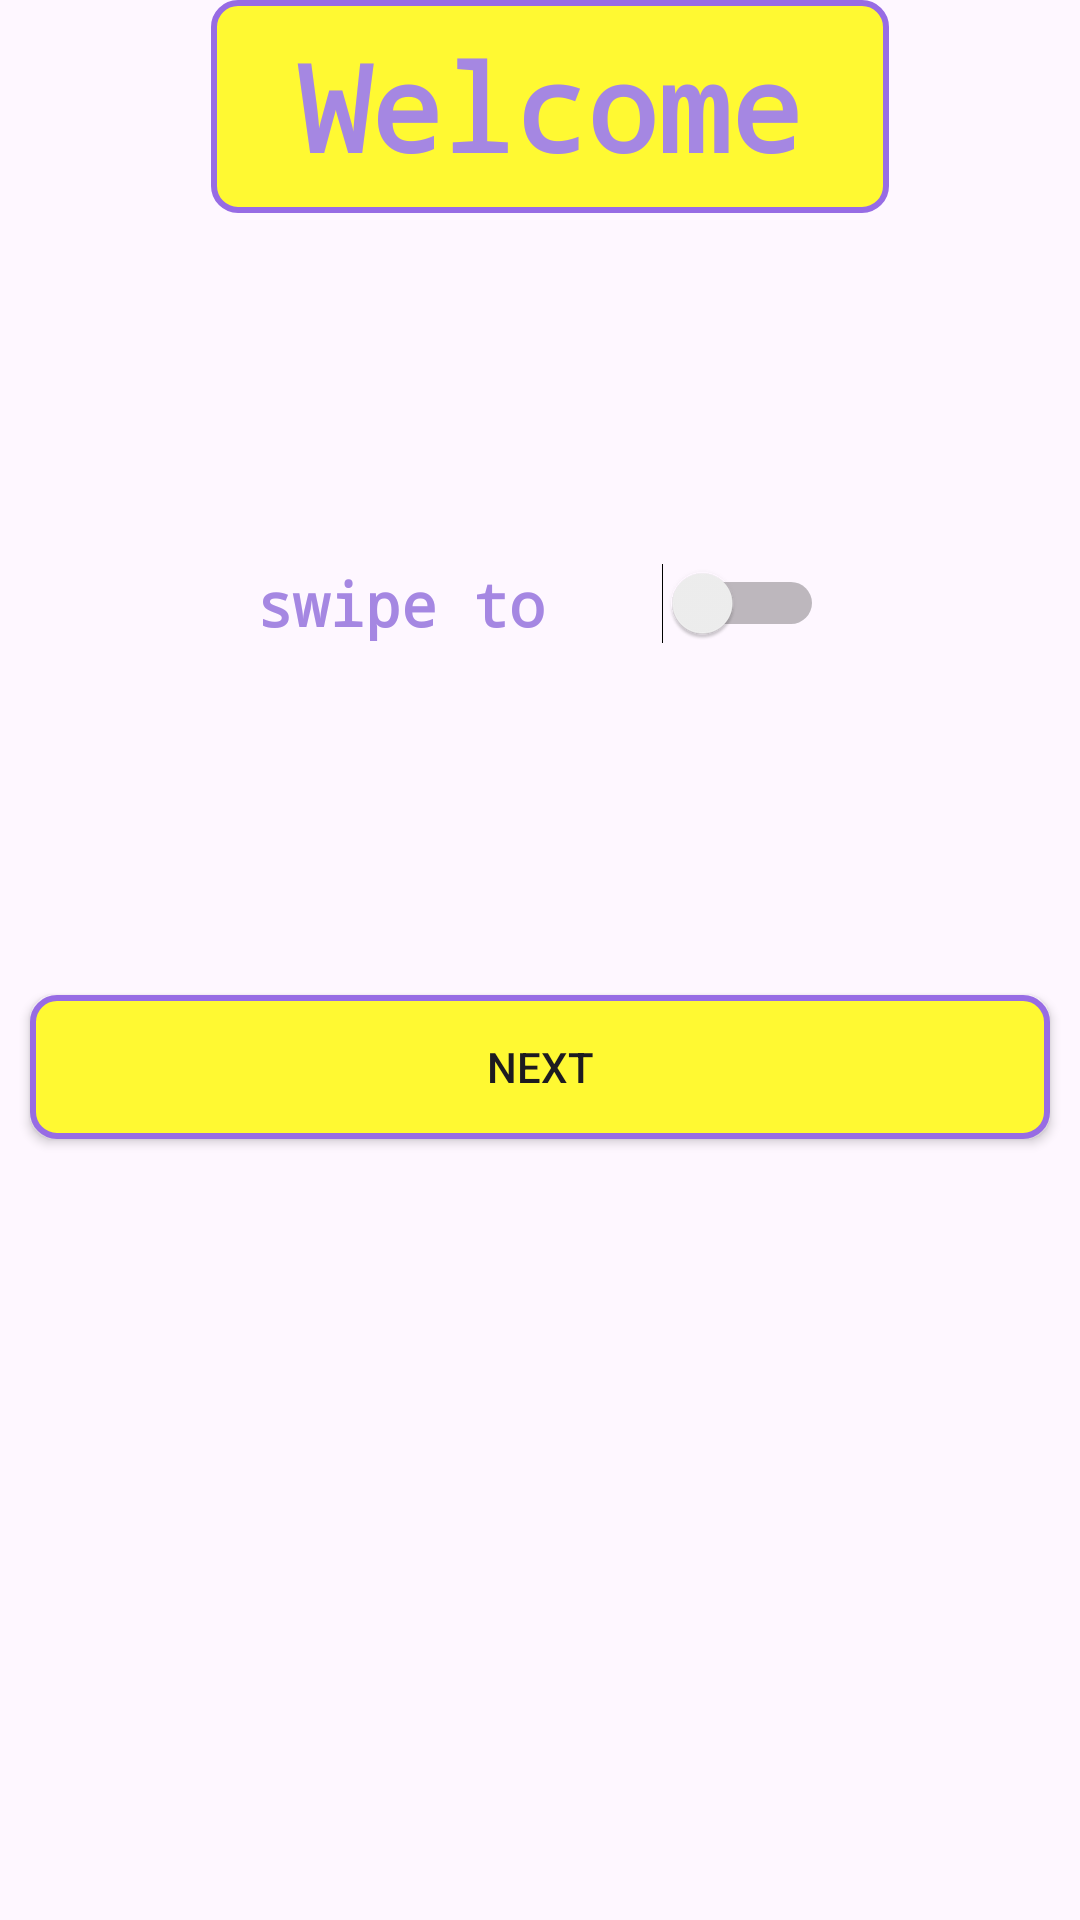

Layout XML and referenced resources for this Android screen:
<!-- AndroidManifest.xml: application theme Theme.DemoApp -->
<!-- res/layout/activity_my_layouts.xml -->
<?xml version="1.0" encoding="utf-8"?>
<androidx.constraintlayout.widget.ConstraintLayout xmlns:android="http://schemas.android.com/apk/res/android"
    xmlns:app="http://schemas.android.com/apk/res-auto"
    xmlns:tools="http://schemas.android.com/tools"
    android:id="@+id/main"
    android:layout_width="match_parent"
    android:layout_height="match_parent"
    android:orientation="vertical"
    tools:context=".Basics.MyLayouts">


    <Switch
        android:id="@+id/switch3"
        android:layout_width="189dp"
        android:layout_height="19dp"
        android:fontFamily="monospace"
        android:text="swipe to get in
"
        android:textColor="@color/purple"
        android:textSize="20dp"
        android:textStyle="bold"
        app:layout_constraintBottom_toTopOf="@+id/button6"
        app:layout_constraintEnd_toEndOf="parent"
        app:layout_constraintStart_toStartOf="parent"
        app:layout_constraintTop_toBottomOf="@+id/textView3"
        tools:ignore="UseSwitchCompatOrMaterialXml" />

    <TextView
        android:id="@+id/textView3"
        android:layout_width="226dp"
        android:layout_height="71dp"
        android:background="@drawable/border"
        android:fontFamily="monospace"
        android:text="Welcome"
        android:gravity="center"
        android:textColor="@color/purple"
        android:textSize="40dp"
        android:textStyle="bold"
        app:layout_constraintEnd_toEndOf="@+id/switch3"
        app:layout_constraintHorizontal_bias="0.415"
        app:layout_constraintStart_toStartOf="@+id/switch3"
        tools:layout_editor_absoluteY="180dp"
        tools:ignore="MissingConstraints" />

    <Button
        android:id="@+id/button6"
        android:layout_width="match_parent"
        android:layout_height="wrap_content"
        android:layout_gravity="center"
        android:layout_margin="10dp"
        android:width="10dp"
        android:background="@drawable/border"
        android:gravity="center"
        android:text="NEXT"
        app:layout_constraintBottom_toBottomOf="parent"
        app:layout_constraintEnd_toEndOf="@+id/textView3"
        app:layout_constraintStart_toStartOf="@+id/textView3"
        app:layout_constraintTop_toBottomOf="@+id/textView3" />
</androidx.constraintlayout.widget.ConstraintLayout>
<!-- resources referenced by this layout -->
<resources>
  <color name="purple">#A587E2</color>
  <!-- drawable border (drawable) -->
  <?xml version="1.0" encoding="utf-8"?>
  <shape xmlns:android="http://schemas.android.com/apk/res/android"
      android:shape="rectangle">
      <solid android:color="#FFF932" /> 
      <stroke
          android:width="2dp"
          android:color="#976CE4" /> 
      <corners android:radius="8dp" /> 
  </shape>
  <style name="Theme.DemoApp" parent="Base.Theme.DemoApp" />
  <style name="Base.Theme.DemoApp" parent="Theme.Material3.Light.NoActionBar">
          android:theme="@style/Theme.AppCompat.Light.NoActionBar"
          ...&gt;
          
          
      </style>
</resources>
